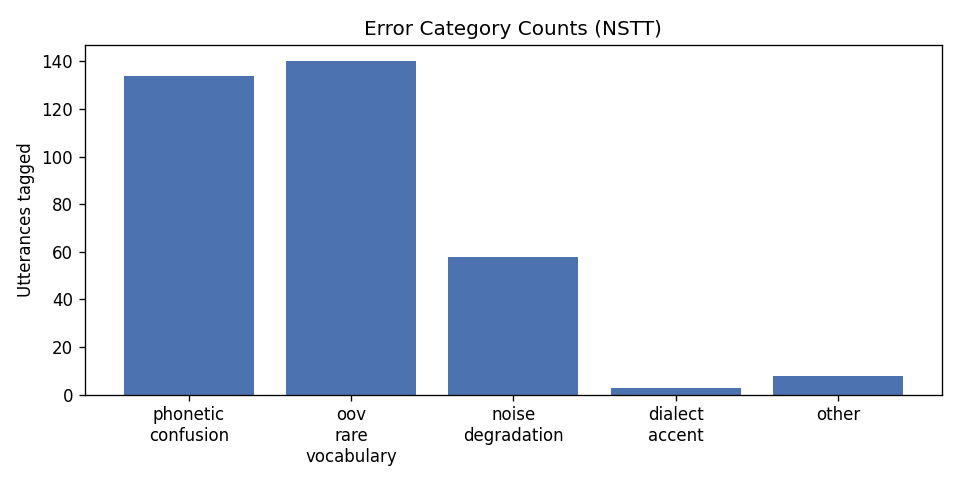

Values plotted in this chart, from the file beside it:
category, count
phonetic_confusion, 134
oov_rare_vocabulary, 140
noise_degradation, 58
dialect_accent, 3
other, 8
